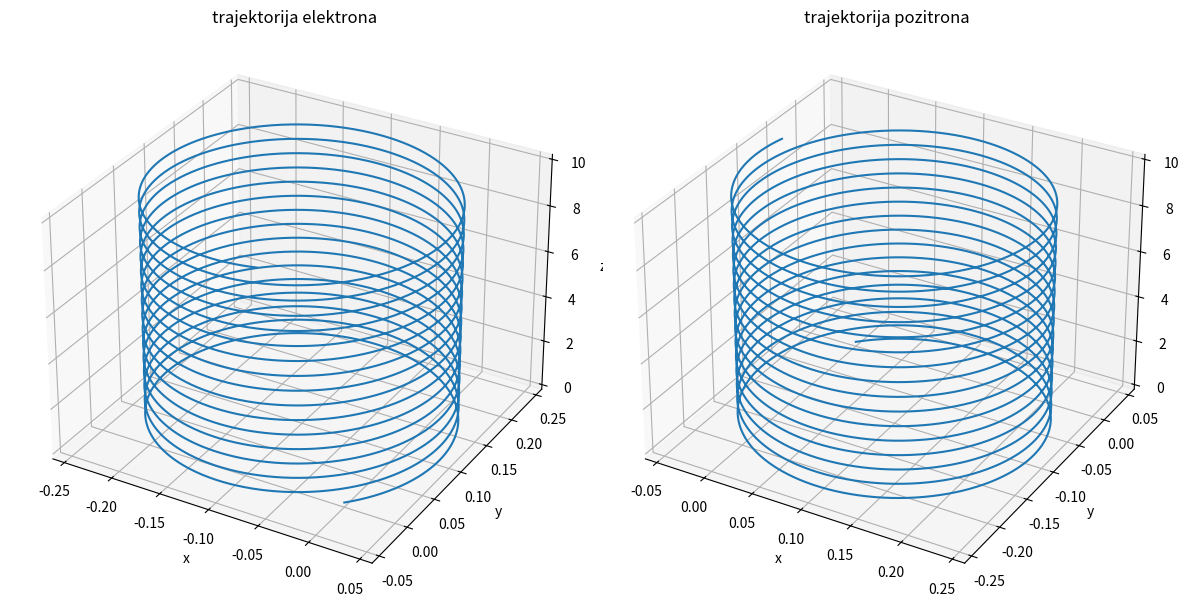

Write Python code to recreate this figure.
import numpy as np
import matplotlib.pyplot as plt

class NabijenaCestica:
    def __init__(self, q, m, r0, v0, E, B):
        self.q = q
        self.m = m
        self.r = np.array(r0, dtype=float)
        self.v = np.array(v0, dtype=float)
        self.E = np.array(E, dtype=float)
        self.B = np.array(B, dtype=float)

    def akceleracija(self, v):
        return (self.q / self.m) * (self.E + np.cross(v, self.B))

    def euler(self, dt, t_max):
        r = self.r.copy()
        v = self.v.copy()
        rs = [r.copy()]
        ts = [0]
        t = 0
        while t < t_max:
            a = self.akceleracija(v)
            v += a * dt
            r += v * dt
            rs.append(r.copy())
            t += dt
            ts.append(t)
        return np.array(rs), np.array(ts)

    def rk4(self, dt, t_max):
        r = self.r.copy()
        v = self.v.copy()
        rs = [r.copy()]
        ts = [0]
        t = 0
        while t < t_max:
            def derivs(v):
                return self.akceleracija(v)

            k1v = derivs(v)
            k1r = v

            k2v = derivs(v + 0.5 * dt * k1v)
            k2r = v + 0.5 * dt * k1v

            k3v = derivs(v + 0.5 * dt * k2v)
            k3r = v + 0.5 * dt * k2v

            k4v = derivs(v + dt * k3v)
            k4r = v + dt * k3v

            v += (dt / 6) * (k1v + 2 * k2v + 2 * k3v + k4v)
            r += (dt / 6) * (k1r + 2 * k2r + 2 * k3r + k4r)

            rs.append(r.copy())
            t += dt
            ts.append(t)
        return np.array(rs), np.array(ts)

# parametri
q_e = -1
q_p = 1
m = 1
E = [0, 0, 0]
B = [0, 0, 1]
r0 = [0, 0, 0]
v0 = [0.1, 0.1, 0.1]
dt = 0.01
t_max = 100

# elektron i pozitron
elektron = NabijenaCestica(q_e, m, r0, v0, E, B)
pozitron = NabijenaCestica(q_p, m, r0, v0, E, B)

# trajektorije
r_e, _ = elektron.rk4(dt, t_max)
r_p, _ = pozitron.rk4(dt, t_max)

# prikaz
fig = plt.figure(figsize=(12, 6))
ax1 = fig.add_subplot(121, projection='3d')
ax1.plot(r_e[:,0], r_e[:,1], r_e[:,2])
ax1.set_title('trajektorija elektrona')
ax1.set_xlabel('x')
ax1.set_ylabel('y')
ax1.set_zlabel('z')

ax2 = fig.add_subplot(122, projection='3d')
ax2.plot(r_p[:,0], r_p[:,1], r_p[:,2])
ax2.set_title('trajektorija pozitrona')
ax2.set_xlabel('x')
ax2.set_ylabel('y')
ax2.set_zlabel('z')

plt.tight_layout()
plt.show()
